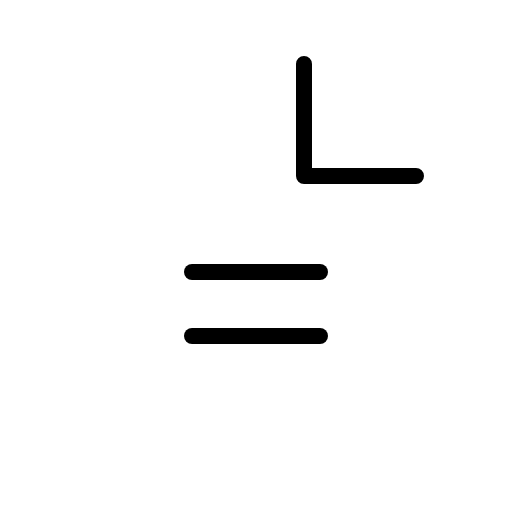
t = 0.00 s
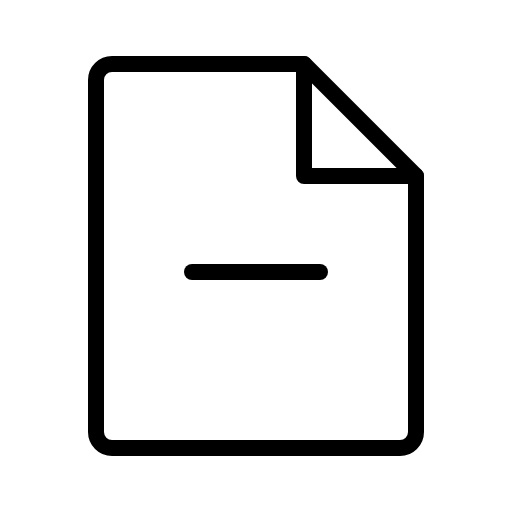
t = 0.90 s
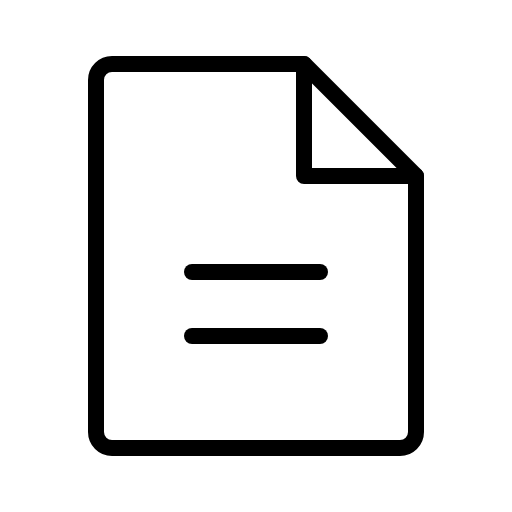
t = 1.28 s
t = 1.65 s: frame unchanged from t = 1.28 s, image omitted
t = 2.03 s: frame unchanged from t = 1.28 s, image omitted

The animated SVG that drew these frames (rendered in a browser with its animation timeline set to each time). Animation: 1 CSS @keyframes rule; one cycle of 2.40 s, repeats indefinitely.

<svg xmlns="http://www.w3.org/2000/svg" viewBox="0 0 256 256">
  <style>
    .draw-line {
      stroke-dasharray: 2000;
      stroke-dashoffset: 0;
    }
    svg:hover .draw-line {
      animation: phosphor-draw-in 1.5s ease-in-out infinite alternate;
    }
    @keyframes phosphor-draw-in {
      0%   { stroke-dashoffset: 2000; }
      100% { stroke-dashoffset: 0; }
    }
  </style><rect width="256" height="256" fill="none"/><path d="M200,224H56a8,8,0,0,1-8-8V40a8,8,0,0,1,8-8h96l56,56V216A8,8,0,0,1,200,224Z" fill="none" stroke="currentColor" stroke-linecap="round" stroke-linejoin="round" stroke-width="8" class="draw-line" pathLength="1" style="animation-delay: 0s"/><polyline points="152 32 152 88 208 88" fill="none" stroke="currentColor" stroke-linecap="round" stroke-linejoin="round" stroke-width="8" class="draw-line" pathLength="1" style="animation-delay: 0.3s"/><line x1="96" y1="136" x2="160" y2="136" fill="none" stroke="currentColor" stroke-linecap="round" stroke-linejoin="round" stroke-width="8" class="draw-line" pathLength="1" style="animation-delay: 0.6s"/><line x1="96" y1="168" x2="160" y2="168" fill="none" stroke="currentColor" stroke-linecap="round" stroke-linejoin="round" stroke-width="8" class="draw-line" pathLength="1" style="animation-delay: 0.9s"/></svg>
